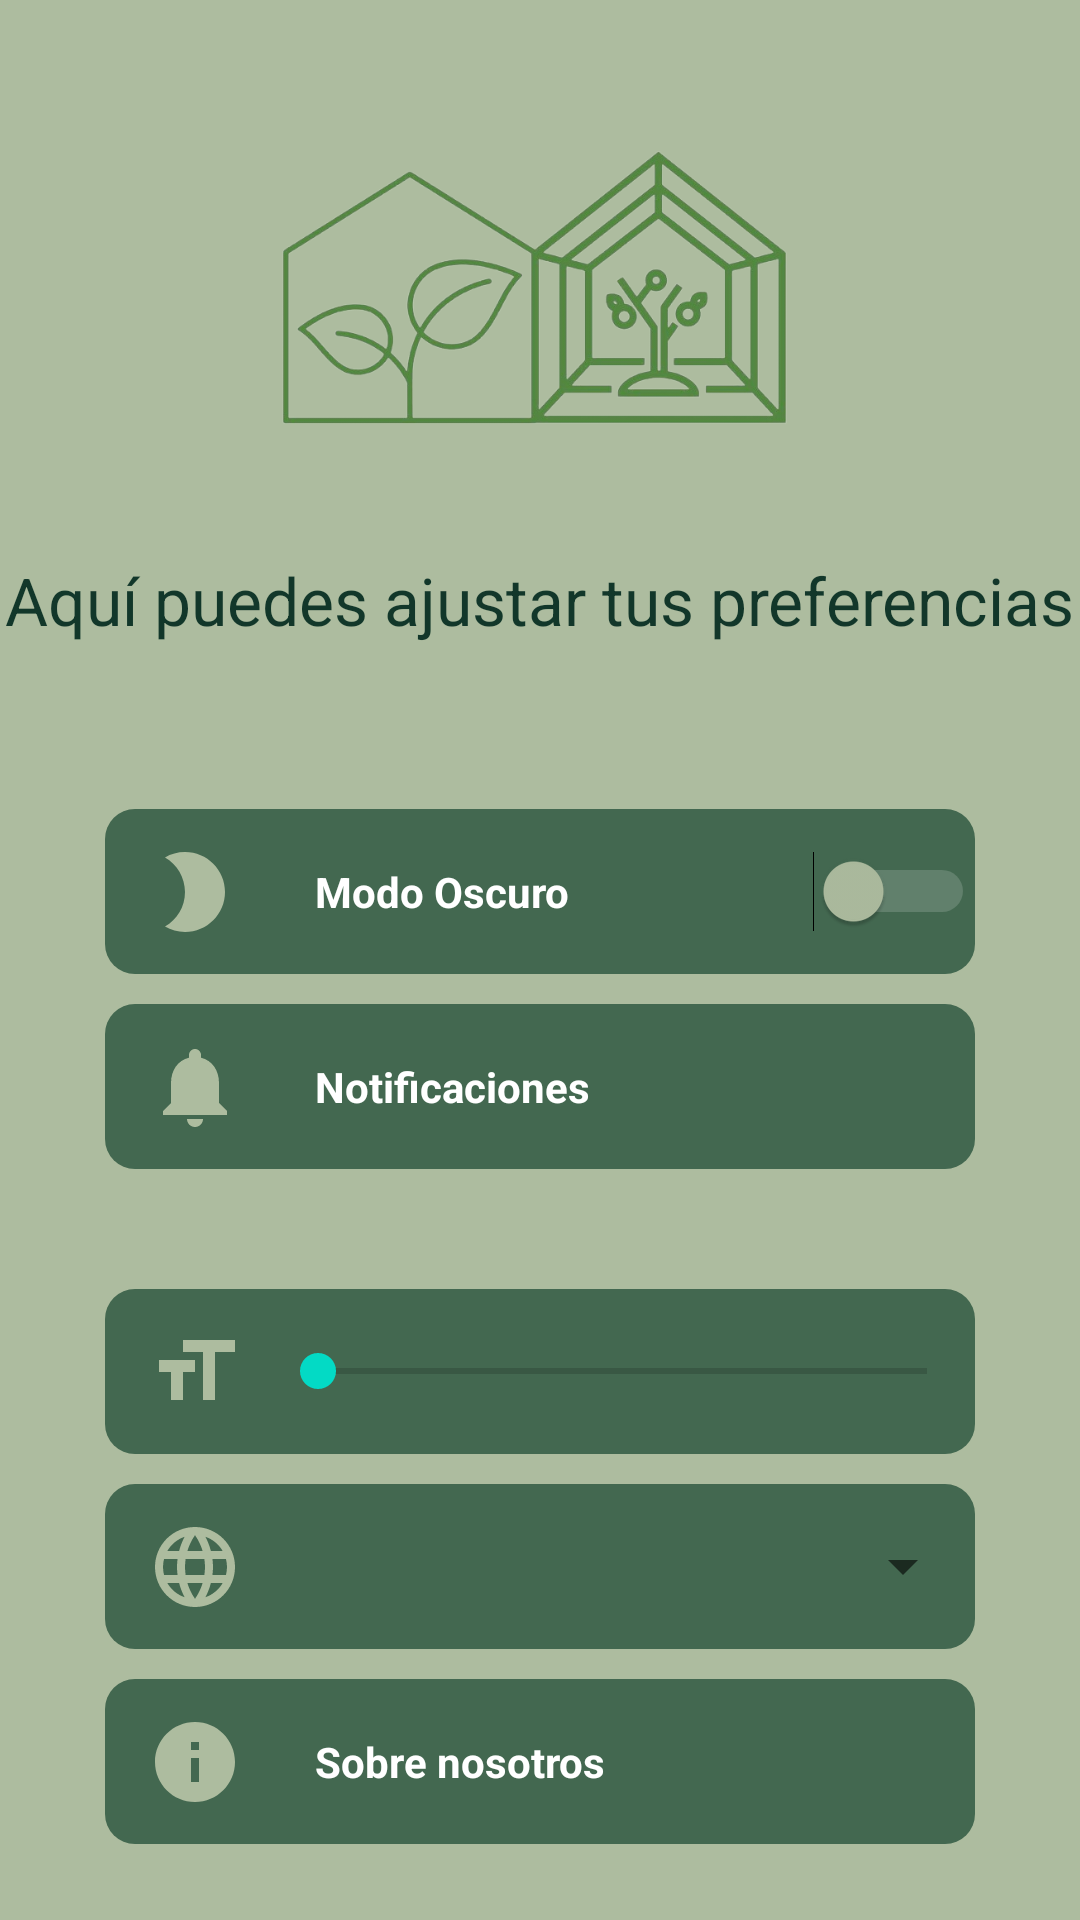

Here is an Android app screen rendered from its layout file. Give the layout XML and the strings, colors and styles it references.
<!-- AndroidManifest.xml: application theme Theme.NavigationDrawer -->
<!-- res/layout/fragment_settings.xml -->
<?xml version="1.0" encoding="utf-8"?>
<LinearLayout xmlns:android="http://schemas.android.com/apk/res/android"
    xmlns:tools="http://schemas.android.com/tools"
    android:layout_width="match_parent"
    android:layout_height="match_parent"
    android:orientation="vertical"
    android:background="@color/background_main"
    tools:context=".usecases.home.pages.SettingsFragment"
    tools:ignore="ExtraText"
    android:id="@+id/linearLayoutSettings">


    <RelativeLayout
        android:layout_width="match_parent"
        android:layout_height="wrap_content">
    </RelativeLayout>

    <LinearLayout
        android:layout_width="match_parent"
        android:layout_height="wrap_content"
        android:orientation="vertical"
        android:id="@+id/principalLinearLayoutSettings">


        <ImageView
            android:layout_width="180dp"
            android:layout_height="195dp"
            android:src="@drawable/logo_agro_twin"
            tools:ignore="MissingConstraints"
            tools:layout_editor_absoluteY="-30dp"
            android:layout_gravity="center">

        </ImageView>



        <TextView
            android:layout_width="wrap_content"
            android:layout_height="wrap_content"
            android:layout_gravity="center"
            android:layout_marginTop="-10dp"
            android:text="@string/preferences"
            android:textColor="@color/text_dark"
            android:textSize="22sp"
            android:id="@+id/settingsTopText">


        </TextView>


        <LinearLayout

            android:layout_width="match_parent"
            android:layout_height="wrap_content"
            android:layout_marginStart="20dp"
            android:layout_marginTop="40dp"
            android:layout_marginEnd="20dp"
            android:orientation="vertical"
            android:padding="15dp">

            

            <RelativeLayout
                android:layout_width="match_parent"
                android:layout_height="wrap_content"
                android:background="@drawable/background_settings">

                <ImageView
                    android:id="@+id/nightModeIcon"
                    android:layout_width="40dp"
                    android:layout_height="55dp"
                    android:padding="4dp"
                    android:layout_marginStart="10dp"
                    android:src="@drawable/baseline_mode_night_24">

                </ImageView>

                <TextView
                    android:layout_width="wrap_content"
                    android:layout_height="wrap_content"
                    android:layout_centerVertical="true"
                    android:layout_marginStart="20dp"
                    android:layout_toEndOf="@+id/nightModeIcon"
                    android:text="@string/nightMode"
                    android:textColor="@color/texto"
                    android:textStyle="bold"
                    android:id="@+id/darkModeText">


                </TextView>


                <Switch
                    android:id="@+id/btnDarkMode"
                    android:layout_width="87dp"
                    android:layout_height="50dp"
                    android:layout_alignParentEnd="true"
                    android:layout_centerVertical="true"
                    android:switchMinWidth="50dp"
                    android:theme="@style/nightModeSwitch"
                    android:thumbTint="@color/background_login_light">

                </Switch>


            </RelativeLayout>


            

            <RelativeLayout
                android:layout_width="match_parent"
                android:layout_height="wrap_content"
                android:layout_marginTop="10dp"
                android:background="@drawable/background_settings">>

                <ImageView
                    android:id="@+id/notificationIcon"
                    android:layout_width="40dp"
                    android:layout_height="55dp"
                    android:padding="4dp"
                    android:layout_marginStart="10dp"
                    android:src="@drawable/baseline_notifications_24">

                </ImageView>

                <TextView
                    android:layout_width="wrap_content"
                    android:layout_height="wrap_content"
                    android:layout_centerVertical="true"
                    android:layout_marginStart="20dp"
                    android:layout_toEndOf="@+id/notificationIcon"
                    android:text="@string/Notifications"
                    android:textColor="@color/texto"
                    android:textStyle="bold"
                    android:id="@+id/notificationsText">


                </TextView>

                    android:layout_width="wrap_content"
                    android:layout_height="wrap_content"
                    android:layout_alignParentEnd="true"
                    android:layout_centerVertical="true"
                    android:switchMinWidth="50dp"
                    android:theme="@style/notificationsSwitch">

                </RelativeLayout>



            




        </LinearLayout>

        
        <LinearLayout
            android:layout_width="match_parent"
            android:layout_height="wrap_content"
            android:layout_marginStart="20dp"
            android:layout_marginTop="0dp"
            android:layout_marginEnd="20dp"

            android:orientation="vertical"
            android:padding="15dp">

            


            
            <RelativeLayout
                android:layout_width="match_parent"
                android:layout_height="wrap_content"
                android:layout_marginTop="10dp"
                android:background="@drawable/background_settings"><![CDATA[>



                ]]>

                <ImageView
                    android:id="@+id/textSizeIcon"
                    android:layout_width="40dp"
                    android:layout_height="55dp"
                    android:padding="4dp"
                    android:layout_marginStart="10dp"
                    android:src="@drawable/baseline_format_size_24" />

                <SeekBar
                    android:id="@+id/seekBar"
                    android:layout_width="280dp"
                    android:layout_height="55dp"
                    android:layout_marginStart="5dp"
                    android:layout_toEndOf="@+id/textSizeIcon" />


            </RelativeLayout>

            
            <RelativeLayout
                android:layout_width="match_parent"
                android:layout_height="wrap_content"
                android:layout_marginTop="10dp"
                android:background="@drawable/background_settings"><![CDATA[>



                ]]>

                <ImageView
                    android:id="@+id/Language_Icon"
                    android:layout_width="40dp"
                    android:layout_height="55dp"
                    android:padding="4dp"
                    android:layout_marginStart="10dp"
                    android:src="@drawable/baseline_language_24"/>

                <Spinner
                    android:id="@+id/spinner"
                    android:layout_width="280dp"
                    android:layout_height="55dp"
                    android:layout_marginStart="5dp"
                    android:layout_toEndOf="@+id/Language_Icon" />


            </RelativeLayout>
            <RelativeLayout
                android:layout_width="match_parent"
                android:layout_height="wrap_content"
                android:layout_marginTop="10dp"
                android:background="@drawable/background_settings">

                <Button
                    android:id="@+id/aboutUs"
                    android:layout_width="1000dp"
                    android:layout_height="50dp"
                    android:background="#00000000"></Button>

                <ImageView
                    android:id="@+id/infoIcon"
                    android:layout_width="40dp"
                    android:layout_height="55dp"
                    android:padding="4dp"
                    android:layout_marginStart="10dp"
                    android:src="@drawable/baseline_info_24">

                </ImageView>

                <TextView
                    android:layout_width="wrap_content"
                    android:layout_height="wrap_content"
                    android:layout_centerVertical="true"
                    android:layout_marginStart="20dp"
                    android:layout_toEndOf="@+id/infoIcon"
                    android:text="@string/Aboutus"
                    android:textColor="@color/texto"
                    android:textStyle="bold">


                </TextView>


            </RelativeLayout>



            

        </LinearLayout>


    </LinearLayout>



</LinearLayout>
<!-- resources referenced by this layout -->
<resources>
  <color name="background_login_light">#ADBC9F</color>
  <color name="background_main">@color/background_login_light</color>
  <color name="text_dark">#12372A</color>
  <color name="texto">#FFFFFF</color>
  <!-- drawable background_settings (drawable) -->
  <?xml version="1.0" encoding="utf-8"?>
  <shape  xmlns:android="http://schemas.android.com/apk/res/android"
      android:shape="rectangle">
  
      <solid android:color="@color/background_login_light2"></solid>
      <corners android:radius="10dp"></corners>
  
  </shape>
  <!-- drawable baseline_format_size_24 (drawable) -->
  <vector xmlns:android="http://schemas.android.com/apk/res/android" android:height="24dp" android:tint="@color/background_main" android:viewportHeight="24" android:viewportWidth="24" android:width="24dp">
        
      <path android:fillColor="@android:color/white" android:pathData="M9,4v3h5v12h3L17,7h5L22,4L9,4zM3,12h3v7h3v-7h3L12,9L3,9v3z"/>
      
  </vector>
  <!-- drawable baseline_info_24 (drawable) -->
  <vector xmlns:android="http://schemas.android.com/apk/res/android" android:height="24dp" android:tint="@color/background_main" android:viewportHeight="24" android:viewportWidth="24" android:width="24dp">
        
      <path android:fillColor="@android:color/white" android:pathData="M12,2C6.48,2 2,6.48 2,12s4.48,10 10,10 10,-4.48 10,-10S17.52,2 12,2zM13,17h-2v-6h2v6zM13,9h-2L11,7h2v2z"/>
      
  </vector>
  <!-- drawable baseline_mode_night_24 (drawable) -->
  <vector xmlns:android="http://schemas.android.com/apk/res/android" android:height="24dp" android:tint="@color/background_main" android:viewportHeight="24" android:viewportWidth="24" android:width="24dp">
        
      <path android:fillColor="@android:color/white" android:pathData="M9.5,2c-1.82,0 -3.53,0.5 -5,1.35c2.99,1.73 5,4.95 5,8.65s-2.01,6.92 -5,8.65C5.97,21.5 7.68,22 9.5,22c5.52,0 10,-4.48 10,-10S15.02,2 9.5,2z"/>
      
  </vector>
  <!-- drawable baseline_notifications_24 (drawable) -->
  <vector xmlns:android="http://schemas.android.com/apk/res/android" android:height="24dp" android:tint="@color/background_main" android:viewportHeight="24" android:viewportWidth="24" android:width="24dp">
        
      <path android:fillColor="@android:color/white" android:pathData="M12,22c1.1,0 2,-0.9 2,-2h-4c0,1.1 0.89,2 2,2zM18,16v-5c0,-3.07 -1.64,-5.64 -4.5,-6.32L13.5,4c0,-0.83 -0.67,-1.5 -1.5,-1.5s-1.5,0.67 -1.5,1.5v0.68C7.63,5.36 6,7.92 6,11v5l-2,2v1h16v-1l-2,-2z"/>
      
  </vector>
  <string name="Aboutus">Sobre nosotros</string>
  <string name="Notifications">Notificaciones</string>
  <string name="nightMode">Modo Oscuro</string>
  <string name="preferences">Aquí puedes ajustar tus preferencias</string>
  <style name="nightModeSwitch" parent="Theme.AppCompat.Light">
          <item name="colorControlActivated">@color/night_mode</item>
          <item name="colorSwitchThumbNormal">#FFFFFF</item>
          <item name="android:colorForeground">#99FFFFFF</item>
      </style>
  <style name="notificationsSwitch" parent="Theme.AppCompat.Light">
          <item name="colorControlActivated">@color/notifications</item>
          <item name="colorSwitchThumbNormal">#FFFFFF</item>
          <item name="android:colorForeground">#99FFFFFF</item>
      </style>
  <color name="background_login_light2">#436850</color>
  <color name="night_mode">#6124B1</color>
  <color name="notifications">#13B2C3</color>
  <color name="lavender">#9C27B0</color>
  <color name="white">#FFFFFFFF</color>
  <color name="teal_200">#FF03DAC5</color>
  <color name="teal_700">#FF018786</color>
  <color name="black">#FF000000</color>
</resources>
